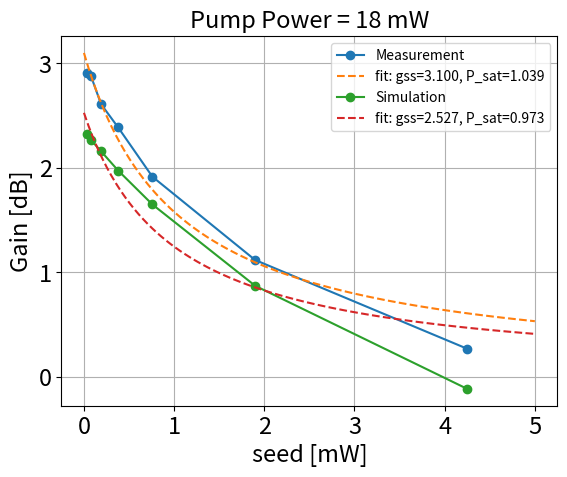
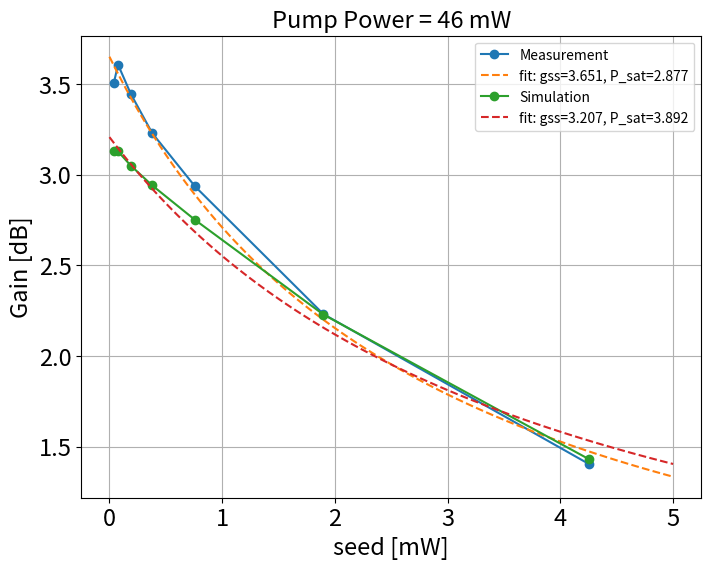
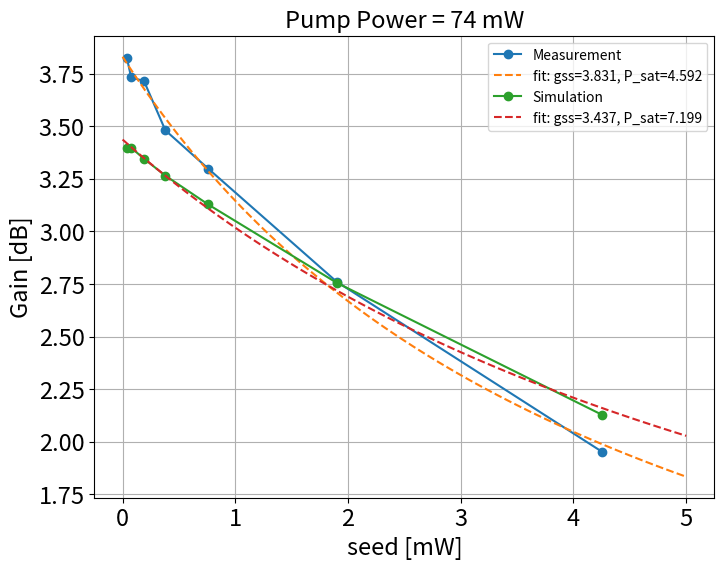

Reproduce these figures in Python, in order.
# -*- coding: utf-8 -*-
"""
Created on Thu Jan 27 22:43:48 2022

@author: ibaldoni
"""

import numpy as np

import matplotlib.pyplot as plt
from scipy.optimize import curve_fit

def Gain(x,gss,P_sat):
    return gss/(1+(x/P_sat))




P       = np.linspace(0,5,100)
size_fig= (8,6) 


    
    

input_seed = np.array([0.560,0.250,0.1,0.050,0.025,0.010,0.005])*7.591040462427746
output_seed = np.array([4.52268582e+00, 2.45545985e+00, 1.17998800e+00,
      6.57609856e-01, 3.46142429e-01, 1.47469295e-01, 7.40690842e-02])

Y = 10*np.log10(output_seed/input_seed)
sigma = np.ones(len(input_seed))
# sigma[0:4] = 0.25
plt.plot(input_seed,10*np.log10(output_seed/input_seed),'o-',label='Measurement')
popt, pcov = curve_fit(Gain, input_seed, Y,p0=[2.3,1],sigma=sigma)
plt.plot(P, Gain(P, *popt), '--',
         label='fit: gss=%5.3f, P_sat=%5.3f' % tuple(popt))
plt.legend()
    
input_seed = np.array([0.560,0.250,0.1,0.050,0.025,0.010,0.005])*7.591040462427746
output_seed = np.array([4.14,2.32,1.11,0.598,0.312,0.128,0.0648])
#output_seed = np.array([3.95,2.19,1.05,0.566,.296,.122,.061])

plt.plot(input_seed,10*np.log10(output_seed/input_seed),'o-',label='Simulation')
plt.title('Pump Power = 18 mW', fontsize=17)
# plt.legend(fontsize=17)
plt.xlabel("seed [mW]", fontsize=17)
plt.ylabel("Gain [dB]", fontsize=17)
plt.tick_params(labelsize=17)
plt.grid()
#plt.ylim([-0.5,4])

Y = 10*np.log10(output_seed/input_seed)
sigma = np.ones(len(input_seed))
# sigma[0:4] = 0.25

popt, pcov = curve_fit(Gain, input_seed, Y,p0=[2.3,1],sigma=sigma)
plt.plot(P, Gain(P, *popt), '--',
         label='fit: gss=%5.3f, P_sat=%5.3f' % tuple(popt))
plt.legend()









plt.figure(figsize=size_fig)
input_seed = np.array([0.560,0.250,0.1,0.050,0.025,0.010,0.005])*7.591040462427746
output_seed = np.array([5.87377863e+00, 3.17182253e+00, 1.49217353e+00,
7.98282810e-01, 4.19509078e-01, 1.74190704e-01, 8.50332732e-02])

plt.plot(input_seed,10*np.log10(output_seed/input_seed),'o-',label='Measurement')

Y = 10*np.log10(output_seed/input_seed)
sigma = np.ones(len(input_seed))
# sigma[0:4] = 0.25
popt, pcov = curve_fit(Gain, input_seed, Y,p0=[2.3,1],sigma=sigma)
plt.plot(P, Gain(P, *popt), '--',
         label='fit: gss=%5.3f, P_sat=%5.3f' % tuple(popt))
plt.legend()

    
input_seed = np.array([0.560,0.250,0.1,0.050,0.025,0.010,0.005])*7.591040462427746
#output_seed = np.array([6.33,3.35,1.49,0.776,0.396,0.161,0.080])
output_seed = np.array([5.91,3.17,1.43,0.747,0.383,0.156,0.078])

plt.plot(input_seed,10*np.log10(output_seed/input_seed),'o-',label='Simulation')
plt.title('Pump Power = 46 mW', fontsize=17)
plt.legend(fontsize=17)
plt.xlabel("seed [mW]", fontsize=17)
plt.ylabel("Gain [dB]", fontsize=17)
plt.tick_params(labelsize=17)
plt.grid()

Y = 10*np.log10(output_seed/input_seed)
sigma = np.ones(len(input_seed))
# sigma[0:4] = 0.25
popt, pcov = curve_fit(Gain, input_seed, Y,p0=[2.3,1],sigma=sigma)
plt.plot(P, Gain(P, *popt), '--',
         label='fit: gss=%5.3f, P_sat=%5.3f' % tuple(popt))
plt.legend()



input_seed = np.array([0.560,0.250,0.1,0.050,0.025,0.010,0.005])*7.591040462427746
output_seed = np.array([6.66511954e+00, 3.58413219e+00, 1.62249368e+00,
8.45923621e-01, 4.46431341e-01, 1.79269984e-01, 9.15854778e-02])

plt.figure(figsize=size_fig)


Y = 10*np.log10(output_seed/input_seed)
sigma = np.ones(len(input_seed))
# sigma[0:4] = 0.25
plt.plot(input_seed,10*np.log10(output_seed/input_seed),'o-',label='Measurement')
popt, pcov = curve_fit(Gain, input_seed, Y,p0=[2.3,1],sigma=sigma)
plt.plot(P, Gain(P, *popt), '--',
         label='fit: gss=%5.3f, P_sat=%5.3f' % tuple(popt))
plt.legend()
    
input_seed = np.array([0.560,0.250,0.1,0.050,0.025,0.010,0.005])*7.591040462427746
output_seed = np.array([7.31,3.72,1.6,0.824,0.418,0.169,0.0846])
output_seed = np.array([6.94,3.58,1.56,0.805,0.410,0.166,0.083])

plt.plot(input_seed,10*np.log10(output_seed/input_seed),'o-',label='Simulation')
plt.title('Pump Power = 74 mW', fontsize=17)
plt.legend(fontsize=17)
plt.xlabel("seed [mW]", fontsize=17)
plt.ylabel("Gain [dB]", fontsize=17)
plt.tick_params(labelsize=17)
plt.grid()

Y = 10*np.log10(output_seed/input_seed)
sigma = np.ones(len(input_seed))
# sigma[0:4] = 0.25
popt, pcov = curve_fit(Gain, input_seed, Y,p0=[2.3,1],sigma=sigma)
plt.plot(P, Gain(P, *popt), '--',
         label='fit: gss=%5.3f, P_sat=%5.3f' % tuple(popt))
plt.legend()